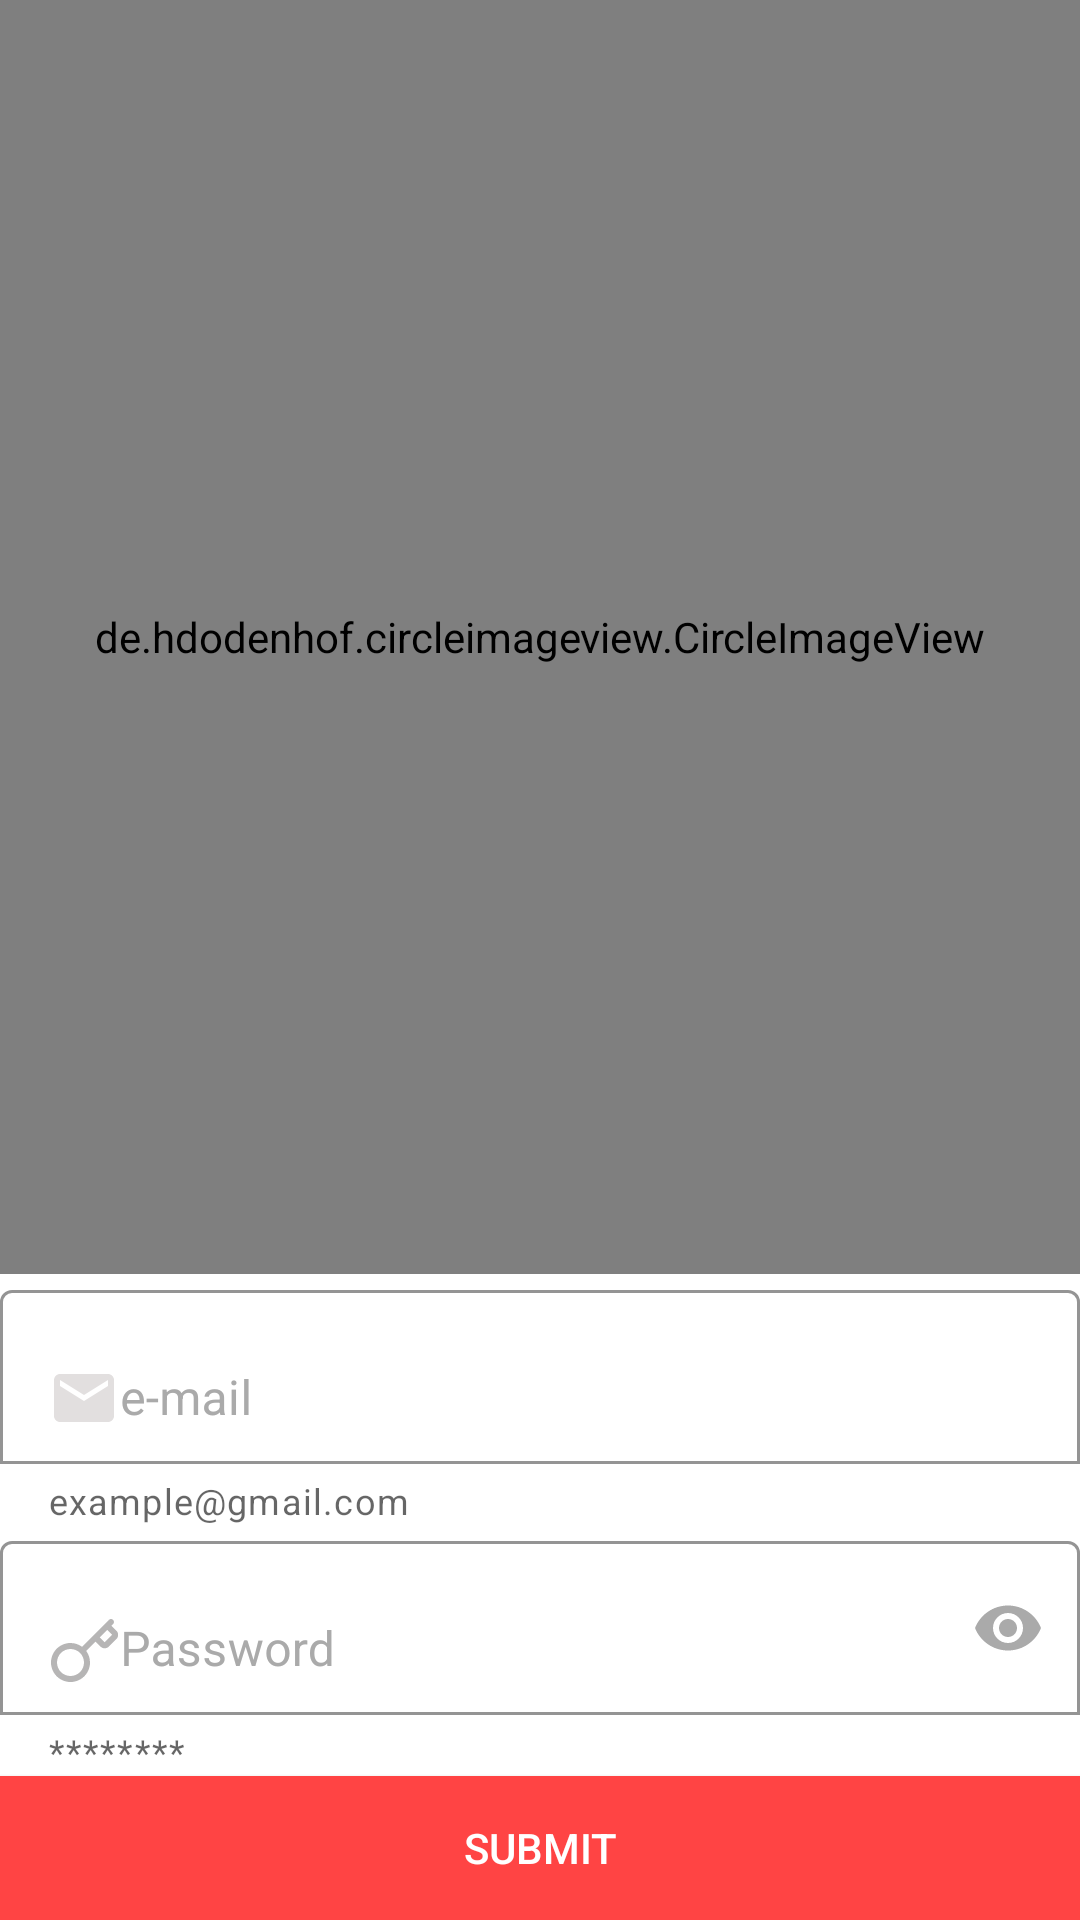

Reconstruct the res/layout file that produces this screen, plus the resources it refers to.
<!-- AndroidManifest.xml: application theme Theme.AdminGroceryApp -->
<!-- res/layout/activity_signup.xml -->
<?xml version="1.0" encoding="utf-8"?>
<androidx.constraintlayout.widget.ConstraintLayout xmlns:android="http://schemas.android.com/apk/res/android"
    xmlns:app="http://schemas.android.com/apk/res-auto"
    xmlns:tools="http://schemas.android.com/tools"
    android:layout_width="match_parent"
    android:layout_height="match_parent"
    tools:context=".SignupActivity">

    <de.hdodenhof.circleimageview.CircleImageView
        android:id="@+id/profileImage"
        android:layout_width="@dimen/_100mdp"
        android:layout_height="@dimen/_100mdp"
        android:src="@drawable/ic_person"
        app:civ_border_color="@android:color/darker_gray"
        app:civ_border_width="@dimen/_2mdp"
        app:layout_constraintBottom_toTopOf="@+id/emailTL"
        app:layout_constraintEnd_toEndOf="parent"
        app:layout_constraintHorizontal_bias="0.5"
        app:layout_constraintStart_toStartOf="parent"
        android:layout_marginBottom="@dimen/_5mdp"
        app:layout_constraintTop_toTopOf="parent"
        app:layout_constraintVertical_bias="0.26999998"
        app:layout_constraintVertical_chainStyle="packed" />

    <com.google.android.material.textfield.TextInputLayout
        android:id="@+id/emailTL"
        android:layout_width="match_parent"
        android:layout_height="wrap_content"
        android:layout_marginStart="@dimen/_5mdp"
        android:layout_marginEnd="@dimen/_5mdp"
        android:hint="e-mail"
        android:textColorHint="@android:color/darker_gray"
        app:boxBackgroundColor="@color/white"
        app:boxBackgroundMode="outline"
        app:boxStrokeColor="#DDDADA"
        app:endIconMode="clear_text"
        app:errorEnabled="true"
        app:helperText="example@gmail.com"
        app:helperTextEnabled="true"
        app:layout_constraintBottom_toTopOf="@+id/passTL"
        app:layout_constraintEnd_toEndOf="parent"
        app:layout_constraintHorizontal_bias="0.5"
        app:layout_constraintStart_toStartOf="parent"
        app:layout_constraintTop_toBottomOf="@+id/profileImage">

        <com.google.android.material.textfield.TextInputEditText
            android:id="@+id/emailET"
            android:layout_width="match_parent"
            android:layout_height="wrap_content"
            android:drawableStart="@drawable/ic_email_gray"
            android:drawablePadding="@dimen/_5mdp" />
    </com.google.android.material.textfield.TextInputLayout>

    <com.google.android.material.textfield.TextInputLayout
        android:id="@+id/passTL"
        android:layout_width="match_parent"
        android:layout_height="wrap_content"
        android:layout_marginStart="@dimen/_5mdp"
        android:layout_marginEnd="@dimen/_5mdp"
        android:hint="Password"
        android:textColorHint="@android:color/darker_gray"
        app:boxBackgroundColor="@color/white"
        app:boxBackgroundMode="outline"
        app:boxStrokeColor="#DDDADA"
        app:errorEnabled="true"
        app:helperText="********"
        app:helperTextEnabled="true"
        app:layout_constraintBottom_toTopOf="@+id/submitBtn"
        app:layout_constraintEnd_toEndOf="parent"
        app:layout_constraintHorizontal_bias="0.5"
        app:layout_constraintStart_toStartOf="parent"
        app:layout_constraintTop_toBottomOf="@+id/emailTL"
        app:passwordToggleEnabled="true"
        app:passwordToggleTint="@android:color/darker_gray">

        <com.google.android.material.textfield.TextInputEditText
            android:id="@+id/passET"
            android:layout_width="match_parent"
            android:layout_height="wrap_content"
            android:drawableStart="@drawable/ic_key"
            android:drawablePadding="@dimen/_5mdp"
            android:inputType="textPassword" />
    </com.google.android.material.textfield.TextInputLayout>


    <androidx.appcompat.widget.AppCompatButton
        android:id="@+id/submitBtn"
        android:layout_width="match_parent"
        app:layout_constraintStart_toStartOf="parent"
        app:layout_constraintEnd_toEndOf="parent"
        android:layout_marginStart="@dimen/_5mdp"
        android:layout_marginEnd="@dimen/_5mdp"
        android:layout_height="wrap_content"
        android:background="@android:color/holo_red_light"
        android:text="Submit"
        android:textColor="@color/white"
        app:layout_constraintBottom_toBottomOf="parent"
        app:layout_constraintTop_toBottomOf="@+id/passTL"
        />


</androidx.constraintlayout.widget.ConstraintLayout>
<!-- resources referenced by this layout -->
<resources>
  <color name="white">#FFFFFFFF</color>
  <!-- drawable ic_email_gray (drawable) -->
  <vector android:height="24dp" android:tint="#E2DFDF"
      android:viewportHeight="24" android:viewportWidth="24"
      android:width="24dp" xmlns:android="http://schemas.android.com/apk/res/android">
      <path android:fillColor="@android:color/white" android:pathData="M20,4L4,4c-1.1,0 -1.99,0.9 -1.99,2L2,18c0,1.1 0.9,2 2,2h16c1.1,0 2,-0.9 2,-2L22,6c0,-1.1 -0.9,-2 -2,-2zM20,8l-8,5 -8,-5L4,6l8,5 8,-5v2z"/>
  </vector>
  <!-- drawable ic_key (drawable) -->
  <vector android:height="24dp" android:viewportHeight="24"
      android:viewportWidth="24" android:width="24dp" xmlns:android="http://schemas.android.com/apk/res/android">
      <path android:fillColor="#B6B5B5" android:fillType="evenOdd" android:pathData="M21.7071,2.2929C22.0976,2.6834 22.0976,3.3166 21.7071,3.7071L21.1642,4.25L22.789,5.8748C23.57,6.6558 23.57,7.9221 22.789,8.7032L20.3126,11.1796C19.5315,11.9606 18.2652,11.9606 17.4842,11.1796L15.8594,9.5548L12.7489,12.6653C13.5356,13.7403 14,15.0659 14,16.5C14,20.0899 11.0899,23 7.5,23C3.9102,23 1,20.0899 1,16.5C1,12.9101 3.9102,10 7.5,10C8.9341,10 10.2597,10.4644 11.3347,11.2511L20.2929,2.2929C20.6834,1.9024 21.3166,1.9024 21.7071,2.2929ZM17.2736,8.1406L18.8984,9.7654L21.3748,7.289L19.75,5.6642L17.2736,8.1406ZM7.5,12C5.0147,12 3,14.0147 3,16.5C3,18.9853 5.0147,21 7.5,21C9.9853,21 12,18.9853 12,16.5C12,14.0147 9.9853,12 7.5,12Z"/>
  </vector>
  <style name="Theme.AdminGroceryApp" parent="Theme.MaterialComponents.DayNight.DarkActionBar">
          
          <item name="colorPrimary">@color/purple_500</item>
          <item name="colorPrimaryVariant">@color/purple_700</item>
          <item name="colorOnPrimary">@color/white</item>
          
          <item name="colorSecondary">@color/teal_200</item>
          <item name="colorSecondaryVariant">@color/teal_700</item>
          <item name="colorOnSecondary">@color/black</item>
          
          <item name="android:statusBarColor" tools:targetApi="l">?attr/colorPrimaryVariant</item>
          
      </style>
  <color name="purple_500">#FF6200EE</color>
  <color name="purple_700">#FF3700B3</color>
  <color name="teal_200">#FF03DAC5</color>
  <color name="teal_700">#FF018786</color>
  <color name="black">#FF000000</color>
</resources>
